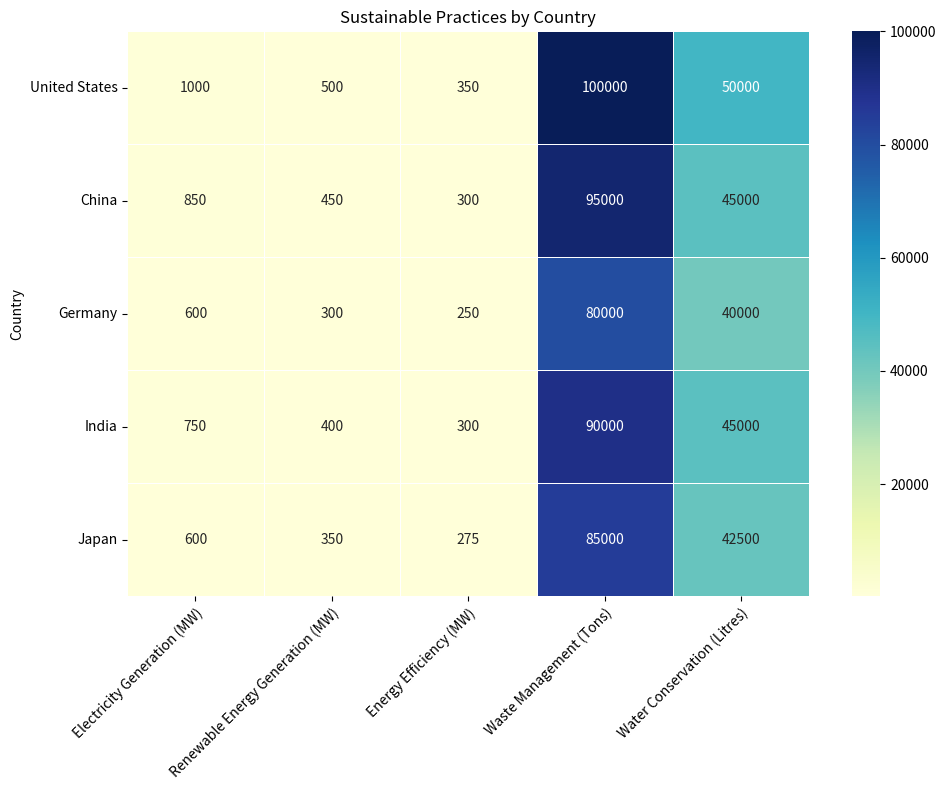

Python code for this plot: (Note: this script raises an exception after producing the figure.)

import pandas as pd
import numpy as np
import matplotlib.pyplot as plt
import seaborn as sns

# Import data
data = {'Country': ['United States', 'China', 'Germany', 'India', 'Japan'],
        'Electricity Generation (MW)': [1000, 850, 600, 750, 600],
        'Renewable Energy Generation (MW)': [500, 450, 300, 400, 350],
        'Energy Efficiency (MW)': [350, 300, 250, 300, 275],
        'Waste Management (Tons)': [100000, 95000, 80000, 90000, 85000],
        'Water Conservation (Litres)': [50000, 45000, 40000, 45000, 42500]}

# Convert data into dataframe
df = pd.DataFrame(data)

# Set country as index
df = df.set_index('Country')

# Create heatmap chart
fig, ax = plt.subplots(figsize=(10,8)) # Set figure size
heatmap = sns.heatmap(df, cmap='YlGnBu', annot=True, fmt='.0f', linewidths=.5, ax=ax) # Create heatmap with seaborn

# Set ticks and labels for x and y axis
ax.set_xticklabels(df.columns, rotation=45, ha='right', rotation_mode='anchor') # Set x-axis ticks and labels
ax.set_yticklabels(df.index, rotation=0, ha='right', rotation_mode='anchor') # Set y-axis ticks and labels

# Center ticks and labels
ax.set_xticks(np.arange(df.shape[1]) + 0.5, minor=False) # Set x-axis ticks to center of columns
ax.set_yticks(np.arange(df.shape[0]) + 0.5, minor=False) # Set y-axis ticks to center of rows

# Set title
ax.set_title('Sustainable Practices by Country')

# Automatically resize image
plt.tight_layout() # Automatically adjust subplot parameters
plt.savefig('./output/final/heatmap/png/20231228-163105_21.png', bbox_inches='tight') # Save figure
plt.close() # Clear current image state
